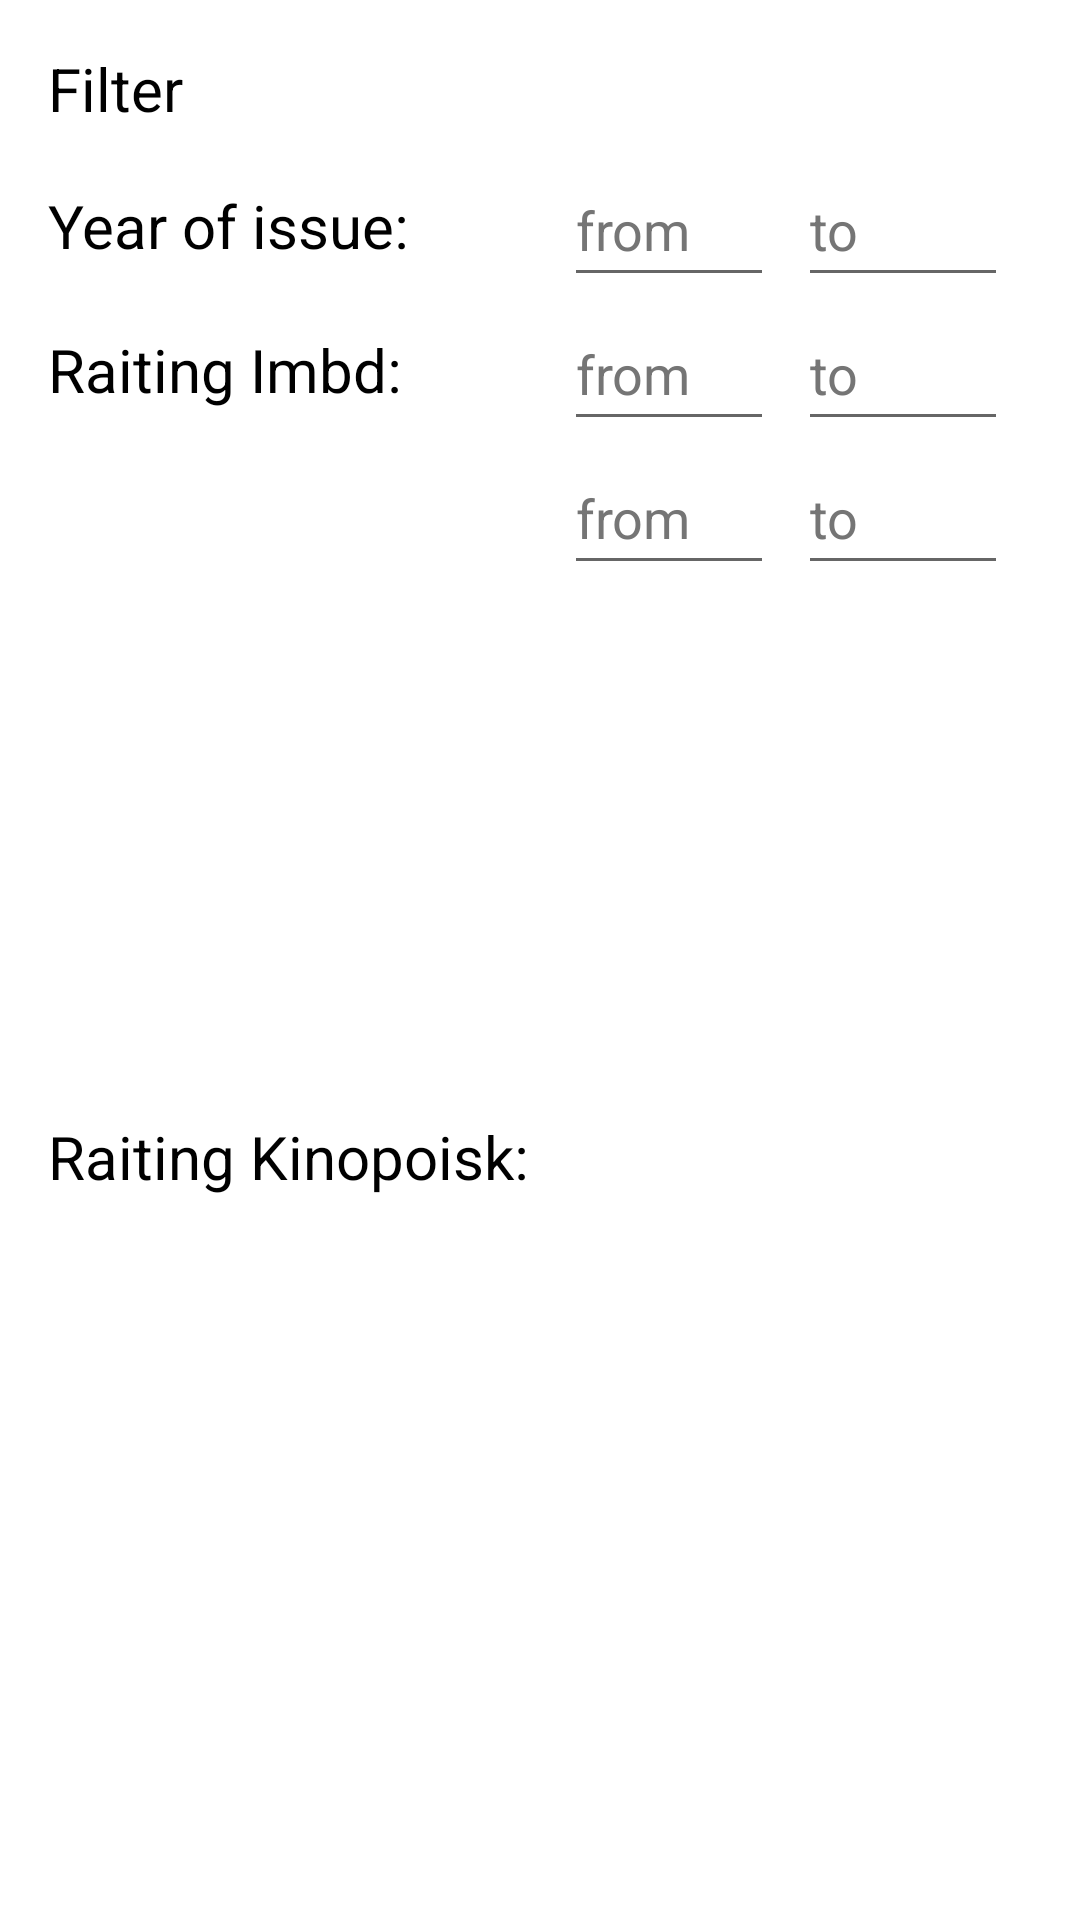

This screen was rendered from an Android layout file. Write that file and the resources it references.
<!-- AndroidManifest.xml: application theme Theme.MoviePoster -->
<!-- res/layout/dialog_filters.xml -->
<?xml version="1.0" encoding="utf-8"?>
<LinearLayout xmlns:android="http://schemas.android.com/apk/res/android"
    xmlns:app="http://schemas.android.com/apk/res-auto"
    xmlns:tools="http://schemas.android.com/tools"
    android:id="@+id/filters_form"
    android:layout_width="match_parent"
    android:layout_height="wrap_content"
    android:orientation="vertical"
    android:padding="16dp">

    <TextView
        android:layout_width="wrap_content"
        android:layout_height="wrap_content"
        android:layout_marginBottom="8dp"
        android:textSize="20sp"
        android:textColor="@color/black"
        android:text="@string/header_filters" />

    <androidx.constraintlayout.widget.ConstraintLayout
        android:layout_width="match_parent"
        android:layout_height="match_parent">

        <TextView
            android:id="@+id/filterDate"
            android:layout_width="wrap_content"
            android:layout_height="wrap_content"
            android:text="@string/year_of_issue"
            android:textSize="20sp"
            android:textColor="@color/black"
            app:layout_constraintBottom_toBottomOf="@+id/yearEnd"
            app:layout_constraintStart_toStartOf="parent"
            app:layout_constraintTop_toTopOf="@+id/yearEnd"
            tools:text="Year of issue: " />

        <EditText
            android:id="@+id/yearEnd"
            android:layout_width="wrap_content"
            android:layout_height="wrap_content"
            android:layout_marginEnd="8dp"
            android:autofillHints=""
            android:hint="@string/to"
            android:inputType="numberDecimal"
            android:minWidth="70dp"
            android:minHeight="48dp"
            android:textColorHint="#757575"
            app:layout_constraintEnd_toEndOf="parent"
            app:layout_constraintTop_toTopOf="parent" />

        <EditText
            android:id="@+id/yearStart"
            android:layout_width="wrap_content"
            android:layout_height="wrap_content"
            android:layout_marginEnd="8dp"
            android:autofillHints=""
            android:hint="@string/from"
            android:inputType="numberDecimal"
            android:minWidth="70dp"
            android:minHeight="48dp"
            android:textColorHint="#757575"
            app:layout_constraintEnd_toStartOf="@+id/yearEnd"
            app:layout_constraintTop_toTopOf="parent" />

        <TextView
            android:id="@+id/filterImbd"
            android:layout_width="wrap_content"
            android:layout_height="wrap_content"
            android:text="@string/raiting_imbd"
            android:textSize="20sp"
            android:textColor="@color/black"
            app:layout_constraintBottom_toBottomOf="@+id/ImbdEnd"
            app:layout_constraintStart_toStartOf="parent"
            app:layout_constraintTop_toBottomOf="@+id/yearEnd"
            tools:text="Raiting Imbd: " />

        <EditText
            android:id="@+id/ImbdEnd"
            android:layout_width="wrap_content"
            android:layout_height="wrap_content"
            android:layout_marginEnd="8dp"
            android:autofillHints=""
            android:hint="@string/to"
            android:inputType="numberDecimal"
            android:minWidth="70dp"
            android:minHeight="48dp"
            android:textColorHint="#757575"
            app:layout_constraintEnd_toEndOf="parent"
            app:layout_constraintTop_toBottomOf="@+id/yearEnd" />

        <EditText
            android:id="@+id/ImbdStart"
            android:layout_width="wrap_content"
            android:layout_height="wrap_content"
            android:layout_marginEnd="8dp"
            android:autofillHints=""
            android:hint="@string/from"
            android:inputType="numberDecimal"
            android:minWidth="70dp"
            android:minHeight="48dp"
            android:textColorHint="#757575"
            app:layout_constraintEnd_toStartOf="@+id/ImbdEnd"
            app:layout_constraintTop_toBottomOf="@+id/yearEnd" />

        <TextView
            android:id="@+id/filterKinopoisk"
            android:layout_width="wrap_content"
            android:layout_height="wrap_content"
            android:text="@string/raiting_kinopoisk"
            android:textSize="20sp"
            android:textColor="@color/black"
            app:layout_constraintBottom_toBottomOf="parent"
            app:layout_constraintStart_toStartOf="parent"
            app:layout_constraintTop_toBottomOf="@+id/ImbdEnd"
            tools:text="Raiting Kinopoisk: " />

        <EditText
            android:id="@+id/kinopoiskEnd"
            android:layout_width="wrap_content"
            android:layout_height="wrap_content"
            android:layout_marginEnd="8dp"
            android:autofillHints=""
            android:hint="@string/to"
            android:inputType="numberDecimal"
            android:minWidth="70dp"
            android:minHeight="48dp"
            android:textColorHint="#757575"
            app:layout_constraintEnd_toEndOf="parent"
            app:layout_constraintTop_toBottomOf="@+id/ImbdEnd" />

        <EditText
            android:id="@+id/kinopoiskStart"
            android:layout_width="wrap_content"
            android:layout_height="wrap_content"
            android:layout_marginEnd="8dp"
            android:autofillHints=""
            android:hint="@string/from"
            android:inputType="numberDecimal"
            android:minWidth="70dp"
            android:minHeight="48dp"
            android:textColorHint="#757575"
            app:layout_constraintEnd_toStartOf="@+id/kinopoiskEnd"
            app:layout_constraintTop_toBottomOf="@+id/ImbdEnd" />
    </androidx.constraintlayout.widget.ConstraintLayout>


    <LinearLayout
        android:layout_width="match_parent"
        android:layout_height="wrap_content"
        android:orientation="horizontal">

        <View
            android:layout_width="0dp"
            android:layout_height="0dp"
            android:layout_weight="1" />

        <Button
            android:id="@+id/button_cancel"
            style="@style/Base.Widget.AppCompat.Button.Borderless"
            android:layout_width="0dp"
            android:layout_height="wrap_content"
            android:layout_weight="1"
            android:text="@string/cancel"
            android:textColor="@color/greySecondary" />


        <Button
            android:id="@+id/button_search"
            android:layout_width="0dp"
            android:layout_height="wrap_content"
            android:layout_weight="1"
            android:text="@string/apply" />

    </LinearLayout>

</LinearLayout>
<!-- resources referenced by this layout -->
<resources>
  <color name="black">#FF000000</color>
  <color name="greySecondary">#8B000000</color>
  <string name="apply">Apply</string>
  <string name="cancel">Cancel</string>
  <string name="from">from</string>
  <string name="header_filters">Filter</string>
  <string name="raiting_imbd">Raiting Imbd:</string>
  <string name="raiting_kinopoisk">Raiting Kinopoisk:</string>
  <string name="to">to</string>
  <string name="year_of_issue">Year of issue:</string>
  <style name="Theme.MoviePoster" parent="Theme.MaterialComponents.DayNight.NoActionBar">
          <item name="android:windowBackground">@drawable/splash_background</item>
          
          <item name="colorPrimary">@color/purple_500</item>
          <item name="colorPrimaryVariant">@color/purple_700</item>
          <item name="colorOnPrimary">@color/white</item>
          
          <item name="colorSecondary">@color/teal_200</item>
          <item name="colorSecondaryVariant">@color/teal_700</item>
          <item name="colorOnSecondary">@color/black</item>
          
          <item name="android:statusBarColor" tools:targetApi="l">?attr/colorPrimaryVariant</item>
          
      </style>
  <!-- drawable splash_background (drawable) -->
  <?xml version="1.0" encoding="utf-8"?>
  <layer-list xmlns:android="http://schemas.android.com/apk/res/android">
      <item
          android:drawable="@drawable/bg_gradient"/>
      <item>
          <bitmap android:gravity="center"
              android:src="@android:drawable/ic_delete"/>
      </item>
  
  </layer-list>
  <color name="purple_500">#FF6200EE</color>
  <color name="purple_700">#FF3700B3</color>
  <color name="white">#FFFFFFFF</color>
  <color name="teal_200">#FF03DAC5</color>
  <color name="teal_700">#FF018786</color>
</resources>
